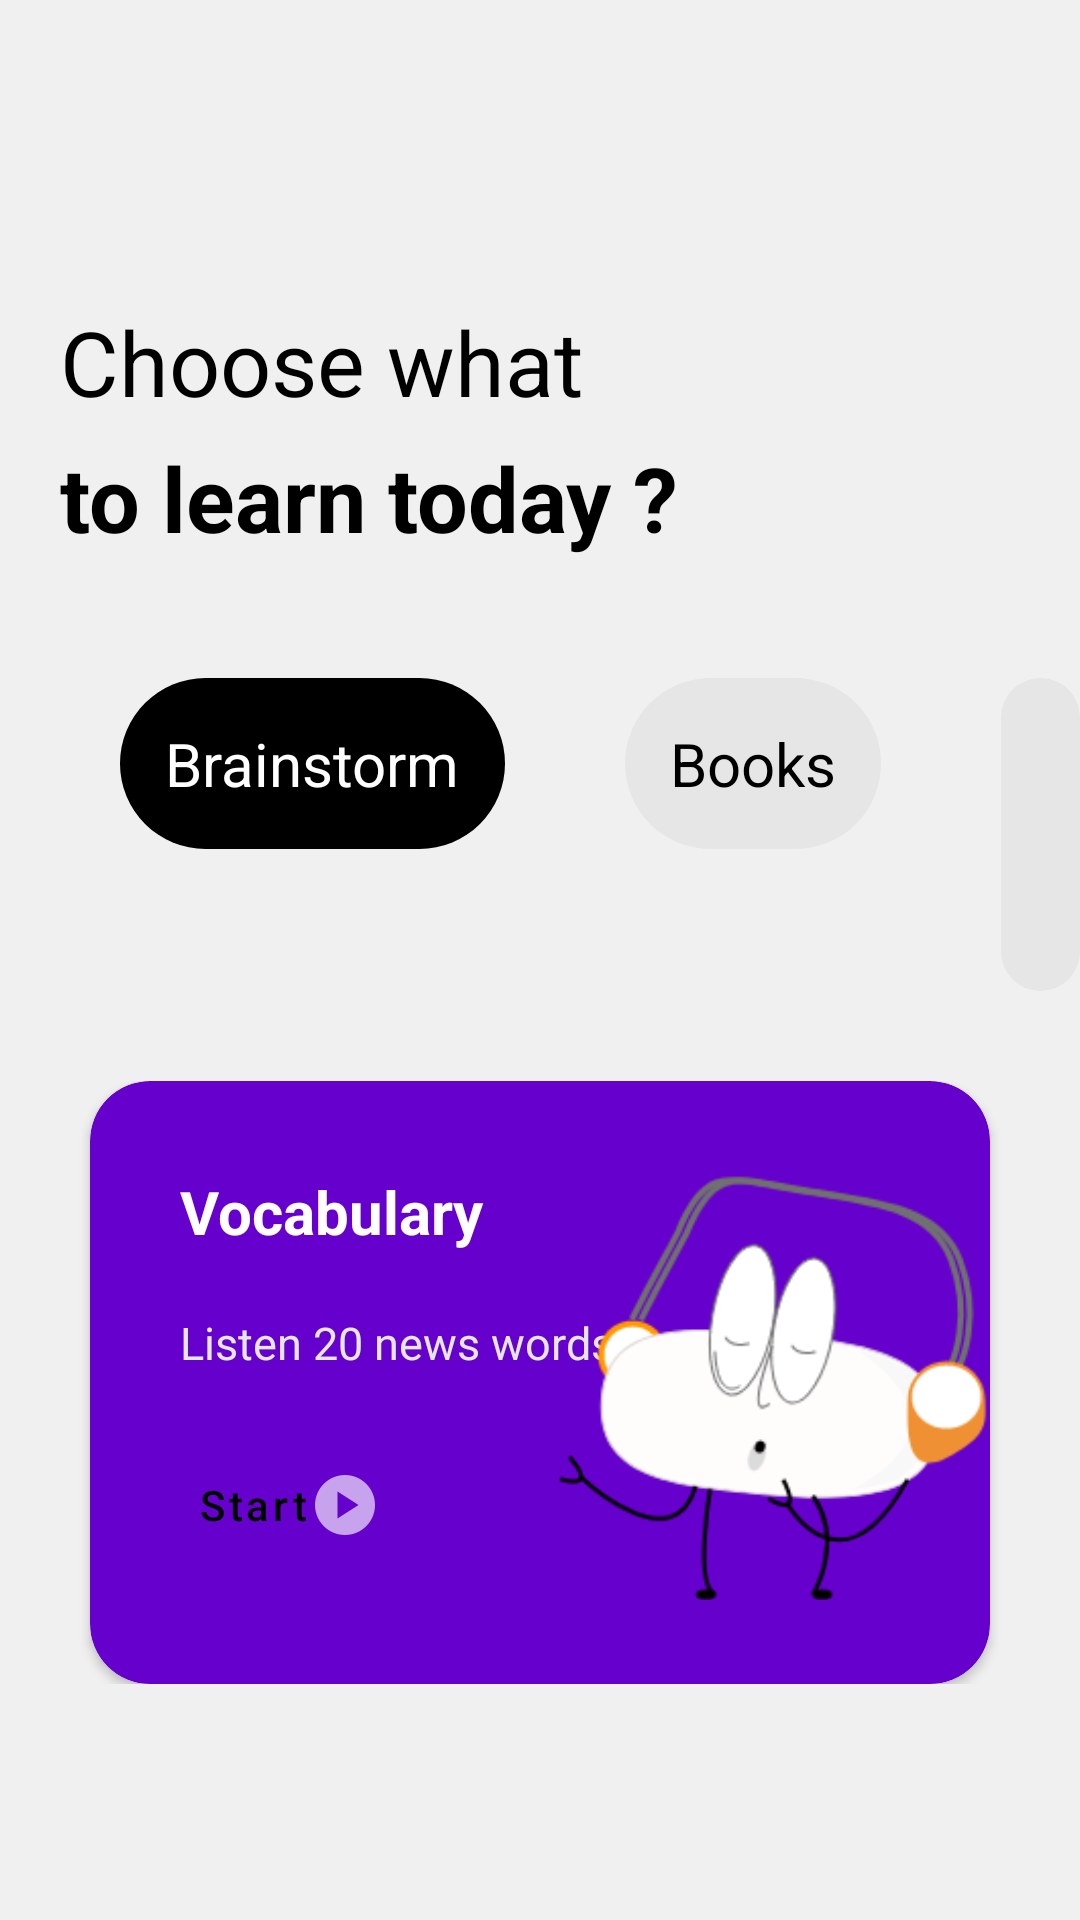

This screen was rendered from an Android layout file. Write that file and the resources it references.
<!-- AndroidManifest.xml: application theme Theme.App_1 -->
<!-- res/layout/activity_home.xml -->
<?xml version="1.0" encoding="utf-8"?>
<LinearLayout xmlns:android="http://schemas.android.com/apk/res/android"
    android:layout_width="match_parent"
    xmlns:tools="http://schemas.android.com/tools"
    android:orientation="vertical"
    android:background="#efefefef"
    android:layout_height="match_parent"
    tools:context=".HomeActivity">

    <TextView
        android:id="@+id/tvUsername"
        android:layout_marginTop="40dp"
        android:layout_marginLeft="40dp"
        android:layout_marginRight="40dp"
        android:layout_width="wrap_content"
        android:layout_height="wrap_content"
        android:padding="10dp"
        android:background="@drawable/rad_corner"
        android:text=""
        android:layout_gravity="right"
        android:textSize="15dp"
        />

    <TextView
        android:layout_width="wrap_content"
        android:layout_height="wrap_content"
        android:layout_marginTop="20dp"
        android:layout_marginLeft="20dp"
        android:layout_marginRight="20dp"
        android:text="Choose what"
        android:textColor="@color/black"
        android:textSize="30dp"
        />

    <TextView
        android:layout_width="wrap_content"
        android:layout_height="wrap_content"
        android:layout_marginTop="5dp"
        android:layout_marginLeft="20dp"
        android:layout_marginRight="20dp"
        android:text="to learn today ?"
        android:textColor="@color/black"
        android:textStyle="bold"
        android:textSize="30dp"
        />

    <LinearLayout
        android:layout_width="match_parent"
        android:layout_height="wrap_content"
        android:orientation="horizontal">

        <TextView
            android:id="@+id/tvBrim"
            android:layout_width="wrap_content"
            android:layout_height="wrap_content"
            android:layout_marginTop="40dp"
            android:layout_marginLeft="40dp"
            android:text="Brainstorm"
            android:textSize="20dp"
            android:textColor="@color/white"
            android:padding="15dp"
            android:background="@drawable/rad_corner_home"
            android:backgroundTint="@color/black"
            />

        <TextView
            android:id="@+id/tvBooks"
            android:layout_width="wrap_content"
            android:layout_height="wrap_content"
            android:layout_marginTop="40dp"
            android:layout_marginLeft="40dp"
            android:text="Books"
            android:textSize="20dp"
            android:textColor="@color/black"
            android:padding="15dp"
            android:background="@drawable/rad_corner_home"
            android:backgroundTint="@color/grey"
            />

        <TextView
            android:id="@+id/tvVideo"
            android:layout_width="wrap_content"
            android:layout_height="wrap_content"
            android:layout_marginTop="40dp"
            android:layout_marginLeft="40dp"
            android:text="Vid"
            android:textSize="20dp"
            android:textColor="@color/black"
            android:padding="15dp"
            android:background="@drawable/rad_corner_home"
            android:backgroundTint="@color/grey"
            />


    </LinearLayout>

    <include
        android:id="@+id/ibanner"
        android:layout_marginTop="30dp"
        android:layout_width="match_parent"
        android:layout_height="wrap_content"
        layout="@layout/activity_banner"
        />

    <ScrollView
        android:layout_width="match_parent"
        android:layout_height="204dp"
        android:layout_margin="30dp">

        <androidx.recyclerview.widget.RecyclerView
            android:id="@+id/rvRecommended"
            android:layout_width="match_parent"
            android:layout_height="20dp"
            tools:listitem="@layout/activity_recommended" />

    </ScrollView>



</LinearLayout>
<!-- res/layout/activity_banner.xml (included above) -->
<?xml version="1.0" encoding="utf-8"?>
<androidx.constraintlayout.widget.ConstraintLayout xmlns:android="http://schemas.android.com/apk/res/android"
    xmlns:app="http://schemas.android.com/apk/res-auto"
    xmlns:tools="http://schemas.android.com/tools"
    android:layout_width="match_parent"
    android:layout_height="match_parent"
    android:layout_marginTop="50dp">

    <androidx.cardview.widget.CardView
            android:id="@+id/cardView"
            android:layout_width="match_parent"
            android:layout_height="wrap_content"
            android:layout_margin="30dp"
            android:backgroundTint="@color/purple"
            app:cardCornerRadius="20dp"
            tools:ignore="MissingConstraints"
            tools:layout_editor_absoluteX="30dp">


            <LinearLayout
                android:layout_width="match_parent"
                android:layout_height="wrap_content"
                android:orientation="vertical">

                <TextView
                    android:layout_width="wrap_content"
                    android:layout_height="wrap_content"
                    android:layout_marginLeft="20dp"
                    android:layout_marginTop="20dp"
                    android:padding="10dp"
                    android:text="Vocabulary"
                    android:textColor="@color/white"
                    android:textSize="20dp"
                    android:textStyle="bold" />

                <TextView
                    android:layout_width="wrap_content"
                    android:layout_height="wrap_content"
                    android:layout_marginLeft="20dp"
                    android:padding="10dp"
                    android:text="Listen 20 news words"
                    android:textColor="@color/grey"
                    android:textSize="15sp" />

                <Button
                    style="@style/Widget.MaterialComponents.Button.Icon"
                    android:layout_width="wrap_content"
                    android:layout_height="wrap_content"
                    android:layout_marginLeft="24dp"
                    android:layout_marginTop="10dp"
                    android:layout_marginBottom="30dp"
                    android:backgroundTint="#FFFFFF"
                    android:drawableRight="@drawable/button_play"
                    android:text="Start"
                    android:textAllCaps="false"
                    android:textColor="@color/black" />

            </LinearLayout>

        <ImageView
            android:id="@+id/imageView"
            android:layout_width="146dp"
            android:layout_height="201dp"
            android:layout_gravity="right"
            android:src="@drawable/anim"
            app:layout_constraintBottom_toBottomOf="parent"
            app:layout_constraintEnd_toEndOf="parent"
            app:layout_constraintHorizontal_bias="0.977"
            app:layout_constraintStart_toStartOf="parent"
            app:layout_constraintTop_toTopOf="parent"
            app:layout_constraintVertical_bias="0.32" />

        </androidx.cardview.widget.CardView>


</androidx.constraintlayout.widget.ConstraintLayout>
<!-- res/layout/activity_recommended.xml (included above) -->
<?xml version="1.0" encoding="utf-8"?>
<LinearLayout xmlns:android="http://schemas.android.com/apk/res/android"
    android:layout_width="match_parent"
    android:layout_height="wrap_content"
    android:padding="8dp"
    android:orientation="horizontal"
    android:background="@drawable/rad_corner"
    android:backgroundTint="#efefefef">

    <ImageView
        android:id="@+id/ivRec"
        android:layout_width="wrap_content"
        android:layout_height="71dp"
        android:layout_weight="1"
        android:src="@drawable/ic_launcher_background" />

    <LinearLayout
        android:layout_width="match_parent"
        android:layout_height="match_parent"
        android:layout_gravity="center|left"
        android:layout_marginLeft="3dp"
        android:layout_weight="4"
        android:orientation="vertical"
        android:padding="6dp">

        <TextView
            android:id="@+id/tvJudul"
            android:layout_width="wrap_content"
            android:layout_height="wrap_content"
            android:text="ini judulnya"
            android:layout_marginTop="5dp"
            android:textSize="16dp"
            android:textStyle="bold" />
        <TextView
            android:id="@+id/tvWaktu"
            android:layout_width="wrap_content"
            android:layout_height="wrap_content"
            android:layout_marginTop="10dp"
            android:text="ini waktunya" />

    </LinearLayout>

    <TextView
        android:layout_width="wrap_content"
        android:layout_height="25dp"
        android:layout_gravity="center"
        android:drawableRight="@drawable/button_mark"
        android:textSize="20dp" />

</LinearLayout>
<!-- resources referenced by this layout -->
<resources>
  <color name="black">#FF000000</color>
  <color name="grey">	#e6e6e6</color>
  <color name="purple">#6600cc</color>
  <color name="white">#FFFFFFFF</color>
  <!-- drawable anim: png bitmap (drawable, 17643 bytes) -->
  <!-- drawable button_mark: png bitmap (drawable-hdpi, 267 bytes) -->
  <!-- drawable button_play: png bitmap (drawable-hdpi, 424 bytes) -->
  <!-- drawable rad_corner_home (drawable) -->
  <?xml version="1.0" encoding="utf-8"?>
  <shape xmlns:android="http://schemas.android.com/apk/res/android"
      android:shape="rectangle"
      android:padding="10dp">
  
      <solid android:color="#FFFFFF" />
      <corners
          android:bottomRightRadius="40dp"
          android:bottomLeftRadius="40dp"
          android:topLeftRadius="40dp"
          android:topRightRadius="40dp" />
  
  </shape>
  <style name="Theme.App_1" parent="Theme.MaterialComponents.DayNight.DarkActionBar">
          
          <item name="colorPrimary">@color/purple_500</item>
          <item name="colorPrimaryVariant">@color/purple_700</item>
          <item name="colorOnPrimary">@color/white</item>
          
          <item name="colorSecondary">@color/teal_200</item>
          <item name="colorSecondaryVariant">@color/teal_700</item>
          <item name="colorOnSecondary">@color/black</item>
          
          <item name="android:statusBarColor" tools:targetApi="l">?attr/colorPrimaryVariant</item>
          
      </style>
  <color name="purple_500">#FF6200EE</color>
  <color name="purple_700">#FF3700B3</color>
  <color name="teal_200">#FF03DAC5</color>
  <color name="teal_700">#FF018786</color>
</resources>
